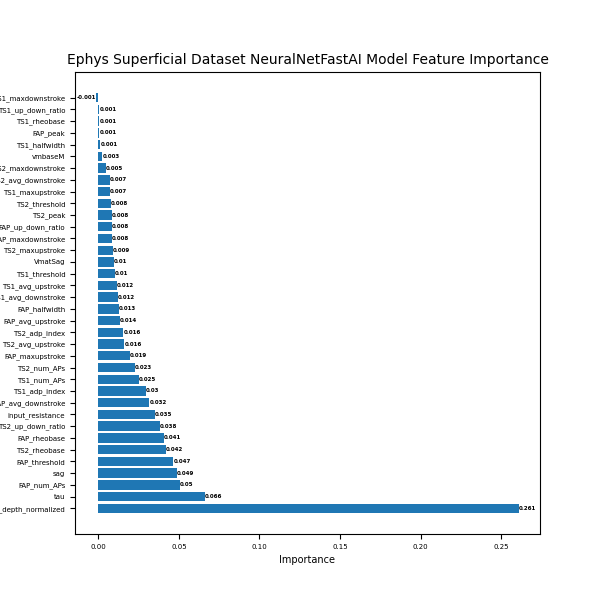

Values plotted in this chart, from the file beside it:
, importance, stddev, p_value, n, p99_high, p99_low
L23_depth_normalized, 0.2608, 0.01628, 1.8106326235557715e-06, 5, 0.2944, 0.2273
tau, 0.06602, 0.01307, 0.0001749, 5, 0.09292, 0.03912
FAP_num_APs, 0.05049, 0.00709, 4.548094841988315e-05, 5, 0.06508, 0.03589
sag, 0.04854, 0.003964, 5.286255666828321e-06, 5, 0.0567, 0.04038
FAP_threshold, 0.0466, 0.004342, 8.938535758670507e-06, 5, 0.05554, 0.03766
TS2_rheobase, 0.04207, 0.006472, 6.515460331746514e-05, 5, 0.0554, 0.02874
FAP_rheobase, 0.04078, 0.01346, 0.001239, 5, 0.06849, 0.01306
TS2_up_down_ratio, 0.03819, 0.008058, 0.0002244, 5, 0.05478, 0.0216
input_resistance, 0.03495, 0.006225, 0.0001158, 5, 0.04777, 0.02213
FAP_avg_downstroke, 0.03172, 0.006225, 0.0001693, 5, 0.04453, 0.0189
TS1_adp_index, 0.02977, 0.007016, 0.0003441, 5, 0.04422, 0.01533
TS1_num_APs, 0.02524, 0.001447, 1.2911053276119016e-06, 5, 0.02822, 0.02226
TS2_num_APs, 0.02265, 0.006865, 0.0008991, 5, 0.03679, 0.008518
FAP_maxupstroke, 0.01942, 0.01232, 0.01219, 5, 0.04479, -0.005956
TS2_avg_upstroke, 0.01618, 0.008251, 0.005913, 5, 0.03317, -0.0008074
TS2_adp_index, 0.01553, 0.002708, 0.0001064, 5, 0.02111, 0.009959
FAP_avg_upstroke, 0.01359, 0.007016, 0.006165, 5, 0.02804, -0.0008538
FAP_halfwidth, 0.01294, 0.005117, 0.002406, 5, 0.02348, 0.002409
TS1_avg_downstroke, 0.0123, 0.002708, 0.0002647, 5, 0.01787, 0.006723
TS1_avg_upstroke, 0.01165, 0.005879, 0.005705, 5, 0.02376, -0.0004543
TS1_threshold, 0.01036, 0.00422, 0.002685, 5, 0.01904, 0.001668
VmatSag, 0.009709, 0.006054, 0.01153, 5, 0.02217, -0.002757
TS2_maxupstroke, 0.009061, 0.008058, 0.03287, 5, 0.02565, -0.00753
FAP_maxdownstroke, 0.008414, 0.00369, 0.003494, 5, 0.01601, 0.0008167
FAP_up_down_ratio, 0.008414, 0.008744, 0.04889, 5, 0.02642, -0.009589
TS2_peak, 0.008414, 0.00369, 0.003494, 5, 0.01601, 0.0008167
TS2_threshold, 0.007767, 0.004908, 0.01202, 5, 0.01787, -0.002339
TS1_maxupstroke, 0.00712, 0.006225, 0.0314, 5, 0.01994, -0.005698
TS2_avg_downstroke, 0.00712, 0.00422, 0.009777, 5, 0.01581, -0.001568
TS2_maxdownstroke, 0.004531, 0.001773, 0.002318, 5, 0.00818, 0.000881
vmbaseM, 0.002589, 0.005318, 0.1688, 5, 0.01354, -0.00836
TS1_halfwidth, 0.001294, 0.00745, 0.3587, 5, 0.01663, -0.01405
FAP_peak, 0.0006472, 0.005318, 0.3995, 5, 0.0116, -0.0103
TS1_rheobase, 0.0006472, 0.0048, 0.389, 5, 0.01053, -0.009236
TS1_up_down_ratio, 0.0006472, 0.006225, 0.4138, 5, 0.01346, -0.01217
TS1_maxdownstroke, -0.001294, 0.002895, 0.813, 5, 0.004665, -0.007254
